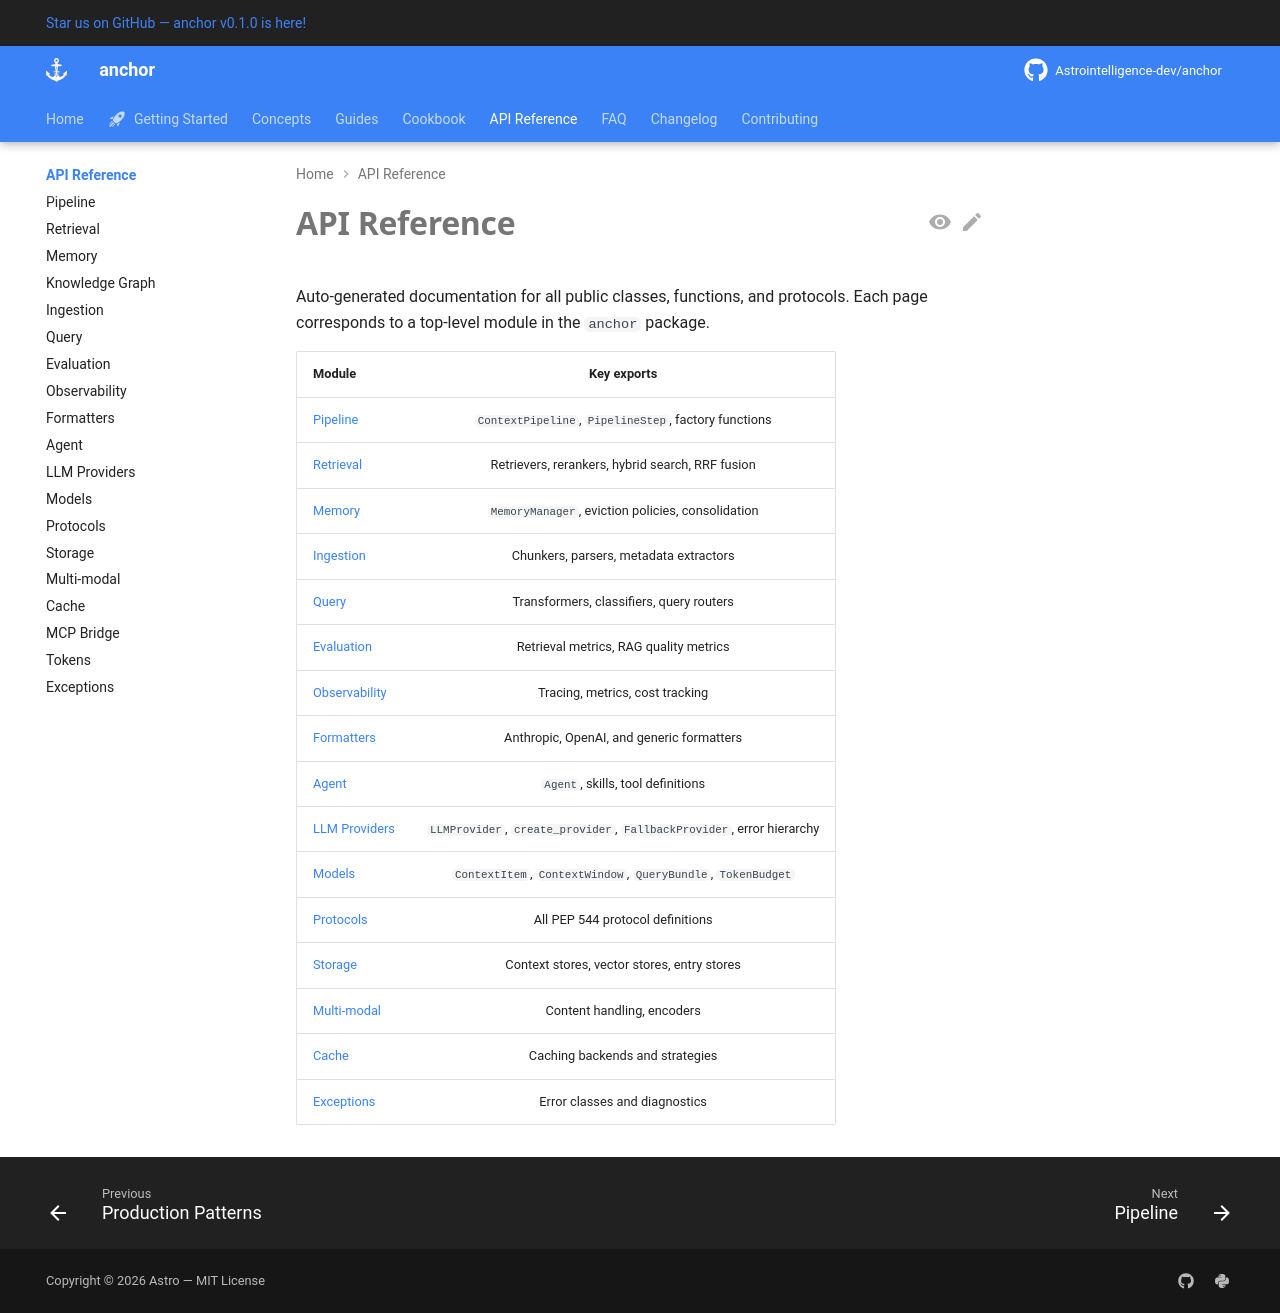

repository: Astrointelligence-dev/anchor · page: api/index.html · generator: mkdocs

---
title: API Reference
description: Complete API reference for every anchor module.
---

# API Reference

Auto-generated documentation for all public classes, functions, and protocols.
Each page corresponds to a top-level module in the `anchor` package.

| Module | Key exports |
|--------|-------------|
| [Pipeline](pipeline.md) | `ContextPipeline`, `PipelineStep`, factory functions |
| [Retrieval](retrieval.md) | Retrievers, rerankers, hybrid search, RRF fusion |
| [Memory](memory.md) | `MemoryManager`, eviction policies, consolidation |
| [Ingestion](ingestion.md) | Chunkers, parsers, metadata extractors |
| [Query](query.md) | Transformers, classifiers, query routers |
| [Evaluation](evaluation.md) | Retrieval metrics, RAG quality metrics |
| [Observability](observability.md) | Tracing, metrics, cost tracking |
| [Formatters](formatters.md) | Anthropic, OpenAI, and generic formatters |
| [Agent](agent.md) | `Agent`, skills, tool definitions |
| [LLM Providers](llm.md) | `LLMProvider`, `create_provider`, `FallbackProvider`, error hierarchy |
| [Models](models.md) | `ContextItem`, `ContextWindow`, `QueryBundle`, `TokenBudget` |
| [Protocols](protocols.md) | All PEP 544 protocol definitions |
| [Storage](storage.md) | Context stores, vector stores, entry stores |
| [Multi-modal](multimodal.md) | Content handling, encoders |
| [Cache](cache.md) | Caching backends and strategies |
| [Exceptions](exceptions.md) | Error classes and diagnostics |
